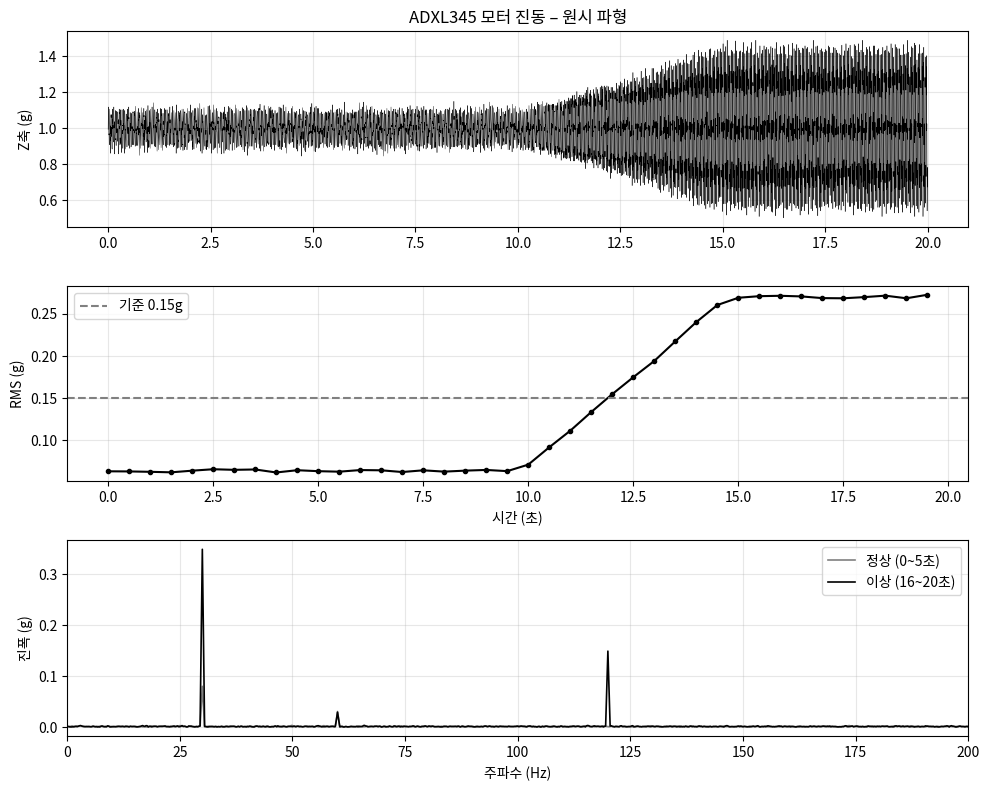

Generate this figure with matplotlib:
# Colab에서 그래프의 한글이 깨지지 않도록 나눔고딕 폰트를 설정합니다. (처음 한 번 실행)
import os, subprocess
import matplotlib.pyplot as plt
import matplotlib.font_manager as fm

font_path = "/usr/share/fonts/truetype/nanum/NanumGothic.ttf"
if not os.path.exists(font_path):
    subprocess.run("apt-get -qq -y install fonts-nanum", shell=True,
                   stdout=subprocess.DEVNULL, stderr=subprocess.DEVNULL)
if os.path.exists(font_path):
    fm.fontManager.addfont(font_path)
    plt.rc("font", family="NanumGothic")
plt.rcParams["axes.unicode_minus"] = False
print("한글 폰트 설정 완료")

import time, json
from datetime import datetime
import numpy as np
import pandas as pd
import matplotlib.pyplot as plt

def window_rms(values):
    v = np.asarray(values) - np.mean(values)            # 중력 등 직류 성분 제거
    return float(np.sqrt(np.mean(v ** 2)))

def spectrum(values, fs):
    v = np.asarray(values) - np.mean(values)
    amp = np.abs(np.fft.rfft(v * np.hanning(len(v)))) * 2 / (len(v) * 0.5)
    freq = np.fft.rfftfreq(len(v), 1 / fs)
    return freq, amp

class RealADXL345:
    def __init__(self):
        import board, adafruit_adxl34x
        self.dev = adafruit_adxl34x.ADXL345(board.I2C())
        self.dev.range = adafruit_adxl34x.Range.RANGE_4_G
        self.dev.data_rate = adafruit_adxl34x.DataRate.RATE_800_HZ

    def read(self):
        x, y, z = self.dev.acceleration                    # m/s²
        return {"az_g": round(z / 9.80665, 4)}

class VirtualADXL345:
    LSB = 0.0039                                           # 3.9 mg/LSB

    def __init__(self, dt=0.0025, seed=20):
        self.dt, self.t = dt, 0.0
        self.rng = np.random.default_rng(seed)

    def read(self):
        t = self.t
        k = 0.0 if t < 10 else min(1.0, (t - 10) / 5)      # 고장 진행 정도
        a = (0.08 + 0.27 * k) * np.sin(2 * np.pi * 30 * t) + 0.03 * np.sin(2 * np.pi * 60 * t)
        a += 0.15 * k * np.sin(2 * np.pi * 120 * t) + self.rng.normal(0, 0.02)
        raw = int(round((1.0 + a) / self.LSB))             # 중력 1g + 진동, 정수 출력
        self.t += self.dt
        return {"az_g": round(raw * self.LSB, 4)}

# 가상 센서 동작 확인 – read()를 3번 호출
test = VirtualADXL345(dt=0.0025)
for _ in range(3):
    print(test.read())

USE_REAL_SENSOR = False      # ← 라즈베리파이에 센서를 연결했다면 True 로 변경
N_SAMPLES = 8000               # 측정 횟수
INTERVAL = 0.0025               # 측정 간격(초)

sensor = RealADXL345() if USE_REAL_SENSOR else VirtualADXL345(dt=INTERVAL)

records = []
for i in range(N_SAMPLES):
    value = sensor.read()
    records.append({"time_s": round(i * INTERVAL, 4), **value})
    if USE_REAL_SENSOR:
        time.sleep(INTERVAL)

df = pd.DataFrame(records)
print(f"{len(df)}개 측정 완료 (총 {N_SAMPLES * INTERVAL / 60:.1f}분 분량)")
df.head()

df.describe().round(3)

FS, WIN, TH = 1 / INTERVAL, 200, 0.15
rows = []
for i in range(0, len(df) - WIN + 1, WIN):
    seg = df["az_g"].values[i:i + WIN]
    rows.append({"time_s": df["time_s"].iloc[i], "rms_g": window_rms(seg)})
rms = pd.DataFrame(rows)
rms["alarm"] = rms["rms_g"] > TH
first = rms[rms["alarm"]]
print(f"정상 구간 평균 RMS: {rms[rms.time_s < 10].rms_g.mean():.3f} g")
if len(first): print(f"⚠️ 이상 진동 최초 감지: {first.time_s.iloc[0]:.1f}초 (RMS {first.rms_g.iloc[0]:.3f} g) → 정비 요청")

f_n, a_n = spectrum(df[df.time_s < 5]["az_g"].values[:1600], FS)
f_f, a_f = spectrum(df[df.time_s >= 16]["az_g"].values[:1600], FS)
from scipy.signal import find_peaks
for name, f, a in [("정상", f_n, a_n), ("이상", f_f, a_f)]:
    pk = find_peaks(a, height=0.02)[0]
    top = pk[np.argsort(a[pk])[::-1][:3]]
    print(f"{name} 구간 주요 주파수: " + ", ".join(f"{f[j]:.0f}Hz({a[j]:.2f}g)" for j in top))

fig, ax = plt.subplots(3, 1, figsize=(10, 8))
ax[0].plot(df.time_s, df.az_g, "k-", lw=0.3); ax[0].set_ylabel("Z축 (g)"); ax[0].set_title("ADXL345 모터 진동 – 원시 파형")
ax[1].plot(rms.time_s, rms.rms_g, "k-o", ms=3); ax[1].axhline(TH, color="gray", ls="--", label=f"기준 {TH}g")
ax[1].set_ylabel("RMS (g)"); ax[1].set_xlabel("시간 (초)"); ax[1].legend()
ax[2].plot(f_n, a_n, color="gray", lw=1.2, label="정상 (0~5초)"); ax[2].plot(f_f, a_f, "k-", lw=1.2, label="이상 (16~20초)")
ax[2].set_xlim(0, 200); ax[2].set_xlabel("주파수 (Hz)"); ax[2].set_ylabel("진폭 (g)"); ax[2].legend()
for a in ax: a.grid(alpha=0.3)
plt.tight_layout(); plt.show()

csv_name = "진동센서_data.csv"
df.to_csv(csv_name, index=False, encoding="utf-8-sig")
print("CSV 저장:", csv_name)

def to_jsonable(v):
    if isinstance(v, (bool, np.bool_)): return bool(v)
    if isinstance(v, (int, np.integer)): return int(v)
    if isinstance(v, (float, np.floating)): return None if np.isnan(v) else round(float(v), 3)
    return str(v)

last = df.iloc[-1].to_dict()
payload = json.dumps({"device": "rpi-01", "sensor": "ADXL345 3축 가속도 센서",
                      "time": datetime.now().isoformat(timespec="seconds"),
                      "values": {k: to_jsonable(v) for k, v in last.items()}}, ensure_ascii=False)
print("IoT 서버로 보낼 메시지(JSON):")
print(payload)

# ▼ 실제로 MQTT 브로커에 보내려면 (pip install paho-mqtt) 주석을 해제하세요.
# import paho.mqtt.client as mqtt
# client = mqtt.Client()
# client.connect("broker.hivemq.com", 1883)          # 공개 테스트 브로커
# client.publish("myclass/rpi-01/vibration", payload)
# client.disconnect()
